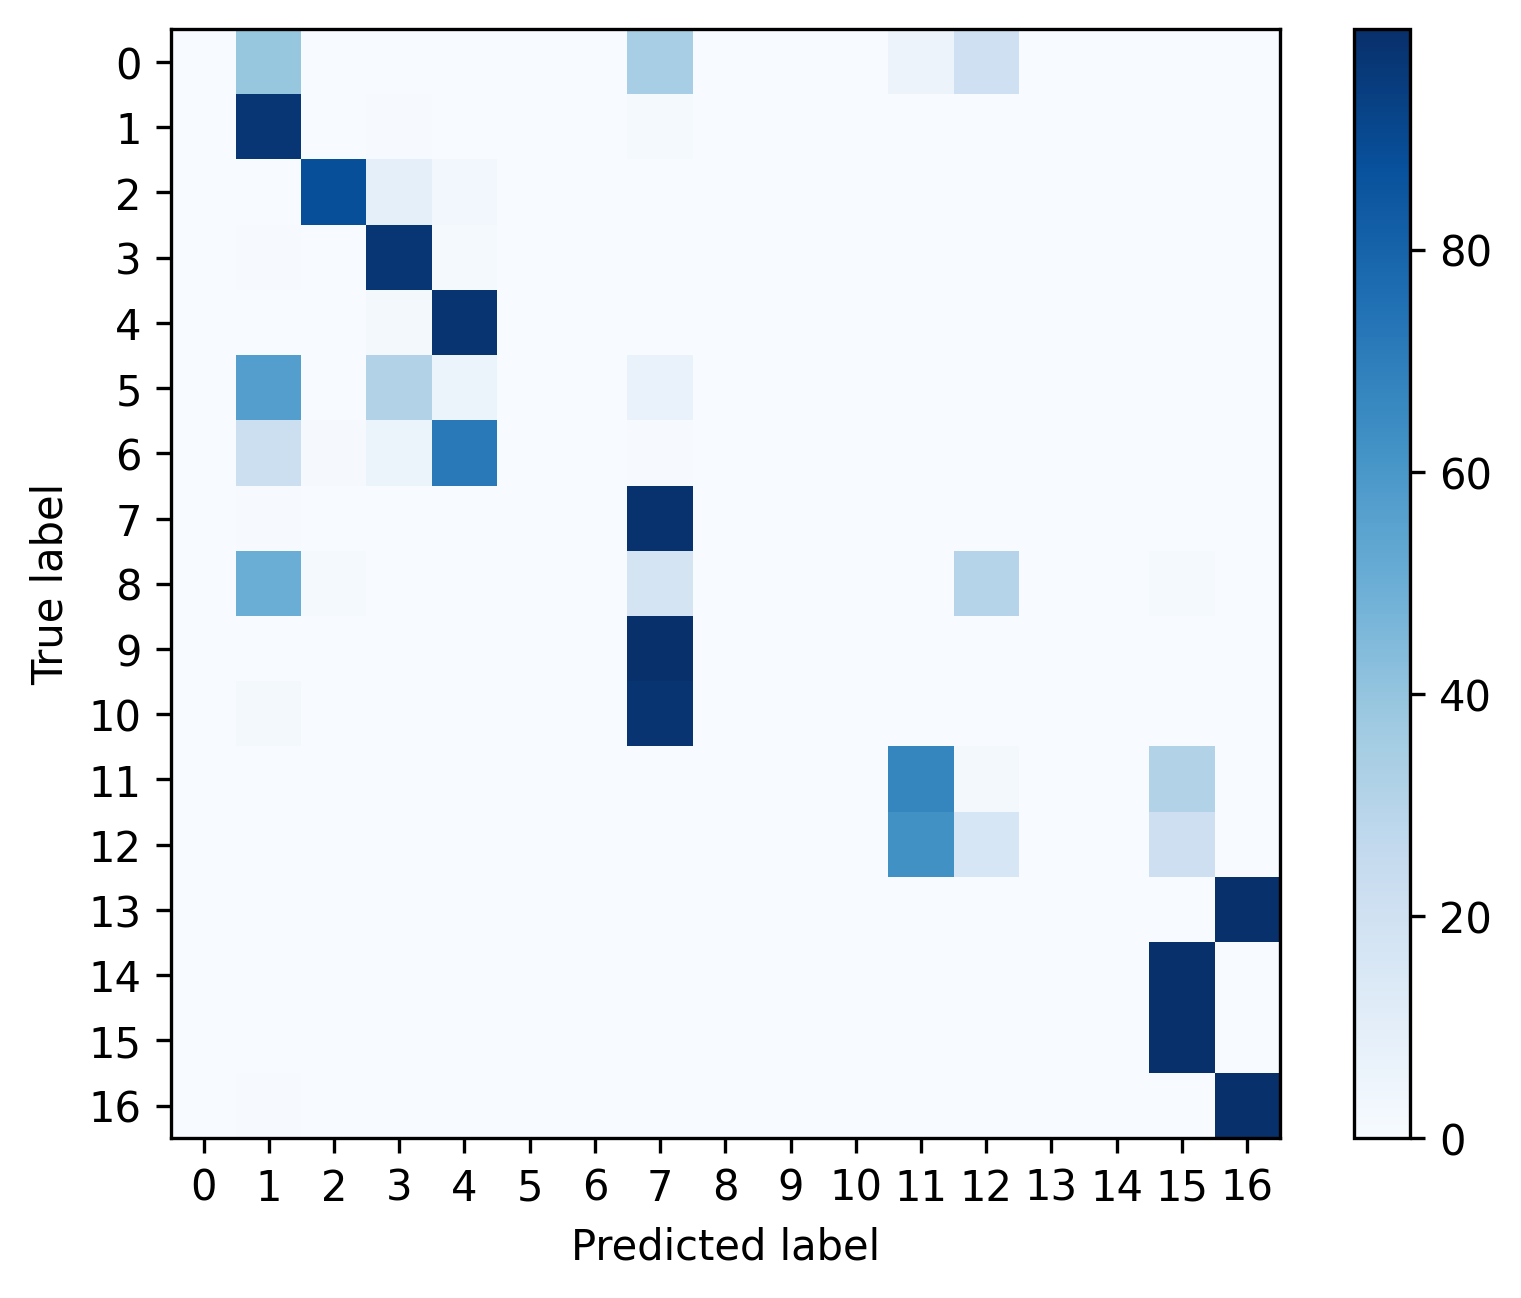

The file beside this chart, header and first rows:
, 0, 1, 2, 3, 4, 5, 6, 7, 8, 9, 10, 11, 12, 13, 14, 15, 16
0, 0.0, 0.3906, 0.0, 0.0, 0.0, 0.0, 0.0, 0.3438, 0.0, 0.0, 0.0, 0.05729, 0.2083, 0.0, 0.0, 0.0, 0.0
1, 0.0, 0.9739, 0.0016, 0.006857, 0.0009143, 0.0, 0.0, 0.0144, 0.0, 0.0, 0.0, 0.0, 0.001371, 0.0, 0.0, 0.0002286, 0.0006857
2, 0.0, 0.001123, 0.8809, 0.09098, 0.02471, 0.0, 0.0, 0.0007488, 0.0, 0.0, 0.0, 0.0, 0.0003744, 0.0, 0.0003744, 0.0007488, 0.0
3, 0.0, 0.004884, 0.003599, 0.9747, 0.01478, 0.0, 0.0, 0.0005141, 0.0, 0.0, 0.0, 0.0, 0.0001285, 0.0, 0.0, 0.0003856, 0.001028
4, 0.0, 0.002265, 0.000863, 0.01704, 0.9778, 0.0, 0.0, 0.0004315, 0.0, 0.0, 0.0, 0.0003236, 0.0002157, 0.0, 0.0002157, 0.000863, 0.0
5, 0.0, 0.569, 0.0, 0.3103, 0.05172, 0.0, 0.0, 0.06897, 0.0, 0.0, 0.0, 0.0, 0.0, 0.0, 0.0, 0.0, 0.0
6, 0.0, 0.2169, 0.01058, 0.05291, 0.7143, 0.0, 0.0, 0.005291, 0.0, 0.0, 0.0, 0.0, 0.0, 0.0, 0.0, 0.0, 0.0
7, 0.0, 0.006918, 6.987631891551953e-05, 6.987631891551953e-05, 0.0002795, 0.0, 0.0, 0.99, 0.0, 0.0, 0.0, 6.987631891551953e-05, 0.0006289, 0.0, 0.0, 0.001677, 0.0002795
8, 0.0, 0.5, 0.0119, 0.0, 0.0, 0.0, 0.0, 0.1786, 0.0, 0.0, 0.0, 0.0, 0.2976, 0.0, 0.0, 0.0119, 0.0
9, 0.0, 0.001643, 0.0, 0.0, 0.0001264, 0.0, 0.0, 0.9982, 0.0, 0.0, 0.0, 0.0, 0.0, 0.0, 0.0, 0.0, 0.0
10, 0.0, 0.01601, 0.0007278, 0.002911, 0.002911, 0.0, 0.0, 0.976, 0.0, 0.0, 0.0, 0.0007278, 0.0, 0.0, 0.0, 0.0007278, 0.0
11, 0.0, 0.001456, 0.0002427, 0.0, 0.0, 0.0, 0.0, 0.0002427, 0.0, 0.0, 0.0, 0.668, 0.01772, 0.0, 0.0, 0.3124, 0.0
12, 0.0, 0.002006, 0.0, 0.0002507, 0.0, 0.0, 0.0, 0.0, 0.0, 0.0, 0.0, 0.6255, 0.1594, 0.0, 0.0, 0.2128, 0.0
13, 0.0, 0.003124, 0.0, 0.0, 0.0, 0.0, 0.0, 0.0, 0.0, 0.0, 0.0, 0.0, 0.0, 0.0, 0.0, 0.0, 0.9969
14, 0.0, 0.001295, 0.0, 8.096510404015869e-05, 0.0001619, 0.0, 0.0, 8.096510404015869e-05, 0.0, 0.0, 0.0, 0.0004858, 0.001214, 0.0, 0.0004858, 0.9962, 0.0
15, 0.0, 0.0004399, 0.0, 0.0001466, 7.331378299120235e-05, 0.0, 0.0, 7.331378299120235e-05, 0.0, 0.0, 0.0, 0.0004399, 0.0002199, 0.0, 7.331378299120235e-05, 0.9985, 0.0
16, 0.0, 0.003931, 0.0, 0.0, 0.0, 0.0, 0.0, 8.933357155619081e-05, 0.0, 0.0, 0.0, 0.0, 0.0, 0.0, 0.0, 0.0, 0.996
